Run: headless pygame with SDL's dummy video driver; simulated clock (each Clock.tick advances the game by its frame time, no real sleeping); random seed 0; keys injected as events and as key.get_pressed() state; no mouse input.
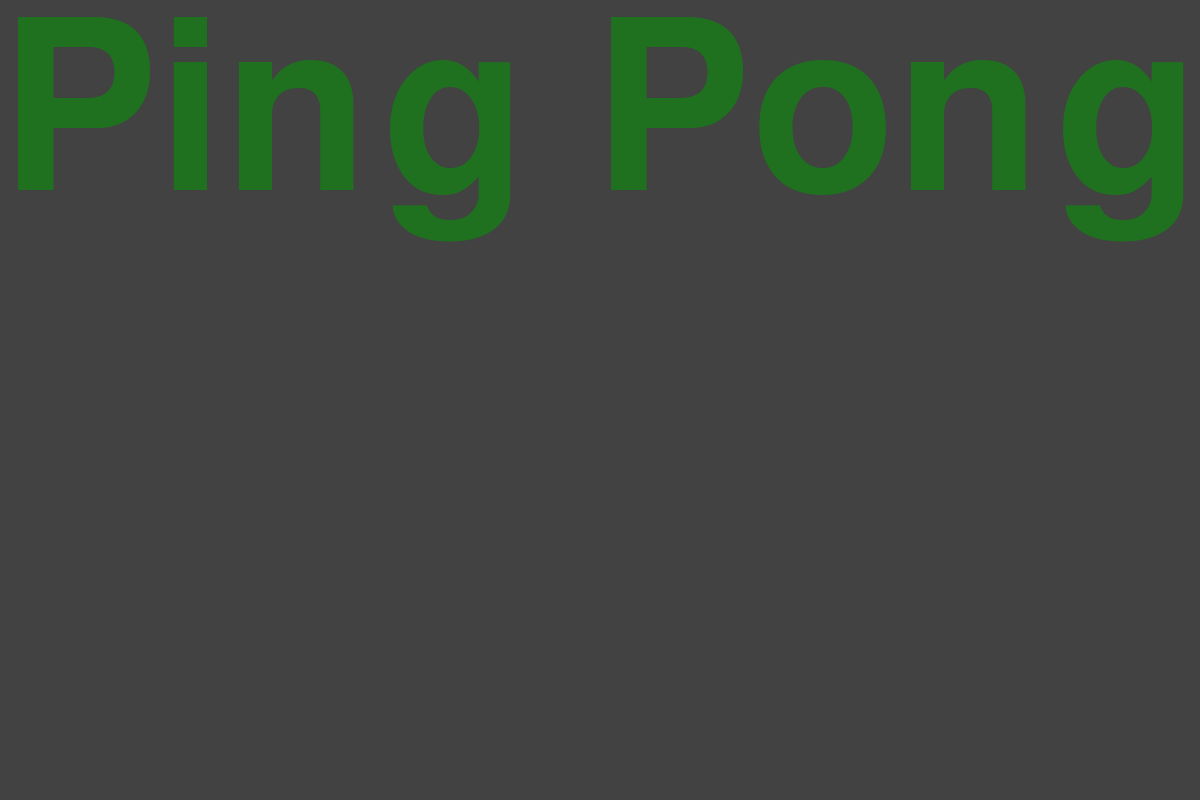
Frame 1 of 4 · flips 1–60 · no input
Frame 2 of 4 · flips 61–180 · tapped SPACE, RETURN · held RIGHT (→), D · screen unchanged from frame 1, image omitted
Frame 3 of 4 · flips 181–300 · held DOWN (↓), S · screen unchanged from frame 2, image omitted
Frame 4 of 4 · flips 301–420 · held LEFT (←), A, UP (↑), W · screen unchanged from frame 3, image omitted

The pygame program that drew these frames:

import pygame

pygame.init()
window = pygame.display.set_mode((1200, 800)) # WYMIARY TŁA W PX




run = True
while run:
    pygame.time.Clock().tick(60) # 60 OZNACZA ŻE PĘTLA WYKONUJE SIĘ 60 RAZY NA SEKUNDĘ
    for event in pygame.event.get():
        if event.type == pygame.QUIT: # ZAMKNIĘCIE PRZEZ UŻYTKOWNIKA X
            run = False
    TYTUŁ= pygame.font.Font.render(pygame.font.SysFont("Sonic Cut", 345), "Ping Pong", True, (31, 112, 31))


    window.fill((65, 66, 65)) # RYSOWANIE TŁA
    window.blit(TYTUŁ, (0,0))
    pygame.display.update()
